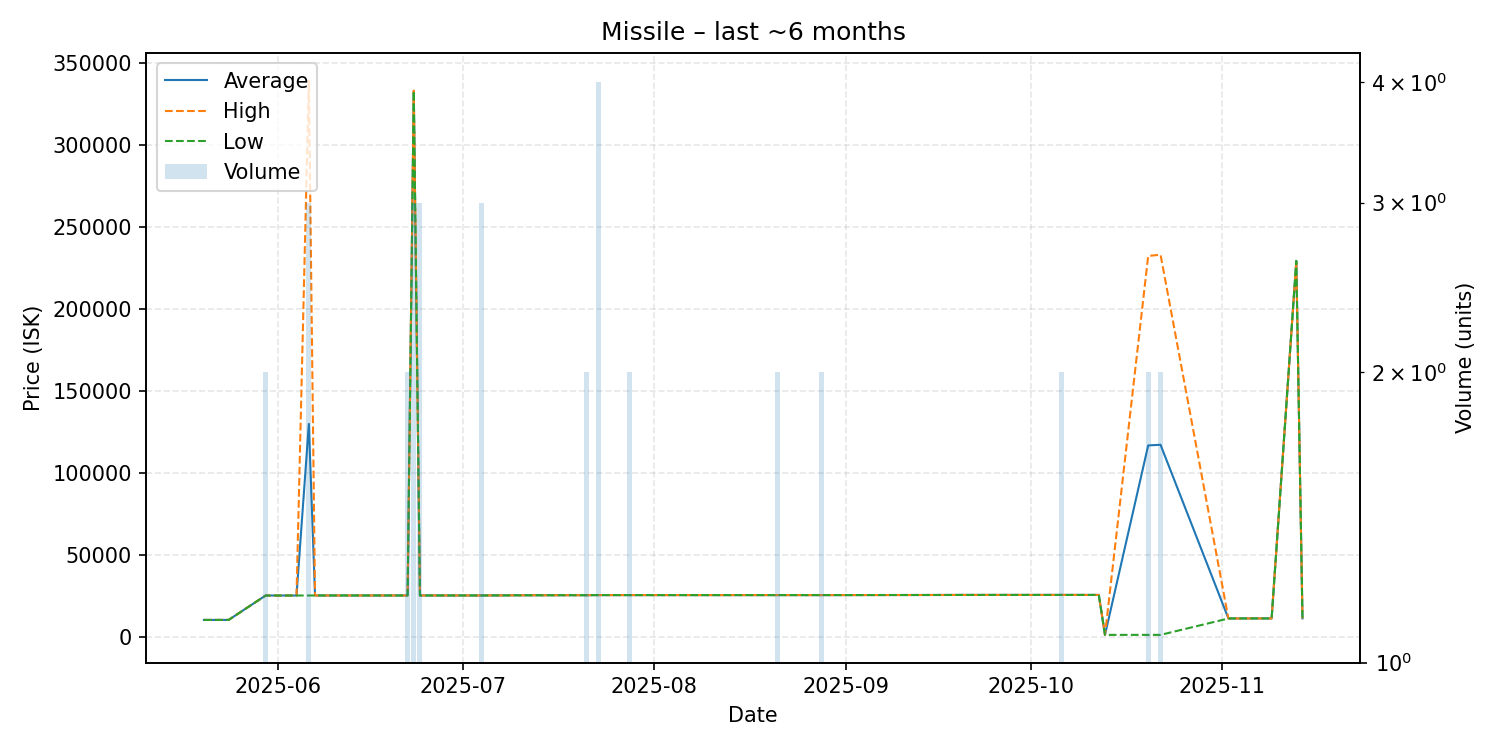

Data behind this chart, as committed beside it:
date, average, highest, lowest, order_count, volume
2025-05-20, 10120, 10120, 10120, 1, 1
2025-05-24, 10120, 10120, 10120, 1, 1
2025-05-30, 25010, 25010, 25010, 1, 2
2025-06-01, 25010, 25010, 25010, 1, 1
2025-06-04, 25010, 25010, 25010, 1, 1
2025-06-06, 129673, 339000, 25010, 2, 3
2025-06-07, 25030, 25030, 25030, 1, 1
2025-06-14, 25030, 25030, 25030, 1, 1
2025-06-18, 25040, 25040, 25040, 1, 1
2025-06-22, 25040, 25040, 25040, 2, 2
2025-06-23, 332867, 332900, 332800, 2, 3
2025-06-24, 25040, 25040, 25040, 2, 3
2025-07-04, 25040, 25040, 25040, 1, 3
2025-07-08, 25100, 25100, 25100, 1, 1
2025-07-09, 25140, 25140, 25140, 1, 1
2025-07-10, 25140, 25140, 25140, 1, 1
2025-07-13, 25170, 25170, 25170, 1, 1
2025-07-18, 25200, 25200, 25200, 1, 1
2025-07-21, 25200, 25200, 25200, 1, 2
2025-07-23, 25260, 25260, 25260, 1, 4
2025-07-28, 25260, 25260, 25260, 1, 2
2025-08-01, 25260, 25260, 25260, 1, 1
2025-08-09, 25260, 25260, 25260, 1, 1
2025-08-12, 25260, 25260, 25260, 1, 1
2025-08-13, 25260, 25260, 25260, 1, 1
2025-08-14, 25260, 25260, 25260, 1, 1
2025-08-21, 25260, 25260, 25260, 2, 2
2025-08-23, 25260, 25260, 25260, 1, 1
2025-08-28, 25260, 25260, 25260, 2, 2
2025-09-18, 25340, 25340, 25340, 1, 1
2025-09-20, 25360, 25360, 25360, 1, 1
2025-09-28, 25370, 25370, 25370, 1, 1
2025-10-04, 25370, 25370, 25370, 1, 1
2025-10-06, 25370, 25370, 25370, 1, 2
2025-10-12, 25370, 25370, 25370, 1, 1
2025-10-13, 1001, 1001, 1001, 1, 1
2025-10-20, 116550, 232100, 1001, 2, 2
2025-10-22, 116951, 232900, 1002, 2, 2
2025-11-02, 11000, 11000, 11000, 1, 1
2025-11-04, 11030, 11030, 11030, 1, 1
2025-11-07, 11030, 11030, 11030, 1, 1
2025-11-09, 11030, 11030, 11030, 1, 1
2025-11-13, 229100, 229100, 229100, 1, 1
2025-11-14, 11050, 11050, 11050, 1, 1
